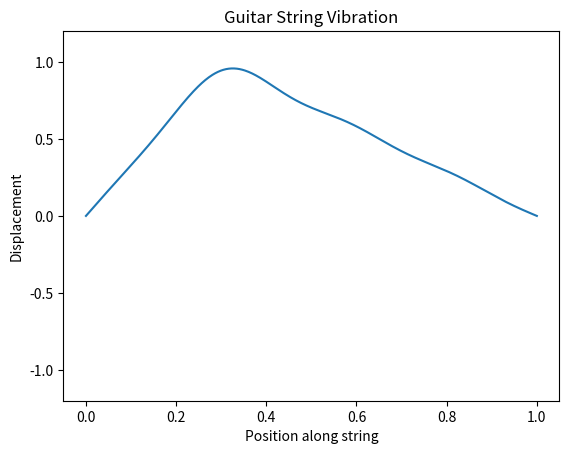

The matplotlib source for this figure:
import numpy as np
import matplotlib.pyplot as plt
import matplotlib.animation as animation

# String properties
L = 1.0  # Length of string (meters)
T = 0.02  # Total duration of simulation (seconds)
c = 100.0  # Wave speed (m/s)
n_modes = 8  # Number of harmonics

# Discretization
x = np.linspace(0, L, 500)
t = np.linspace(0, T, 500)

# Initial pluck shape (triangle pluck)
pluck_position = 0.3  # Where the string is plucked (as a fraction of L)
y0 = np.where(x < pluck_position * L,
              x / (pluck_position * L),
              (L - x) / (L - pluck_position * L))

# Fourier sine series coefficients for the pluck shape
def fourier_coeffs(y0, n_terms):
    a_n = []
    for n in range(1, n_terms + 1):
        integrand = y0 * np.sin(n * np.pi * x / L)
        a = 2 / L * np.trapz(integrand, x)
        a_n.append(a)
    return np.array(a_n)

a_n = fourier_coeffs(y0, n_modes)

# Create figure
fig, ax = plt.subplots()
line, = ax.plot(x, y0)
ax.set_ylim(-1.2, 1.2)
ax.set_xlabel("Position along string")
ax.set_ylabel("Displacement")
ax.set_title("Guitar String Vibration")

# Animation function
def animate(i):
    t_i = t[i]
    y = np.zeros_like(x)
    for n in range(1, n_modes + 1):
        y += a_n[n-1] * np.sin(n * np.pi * x / L) * np.cos(n * np.pi * c * t_i / L)
    line.set_ydata(y)
    return line,

ani = animation.FuncAnimation(fig, animate, frames=len(t), interval=20, blit=True)

plt.show()
